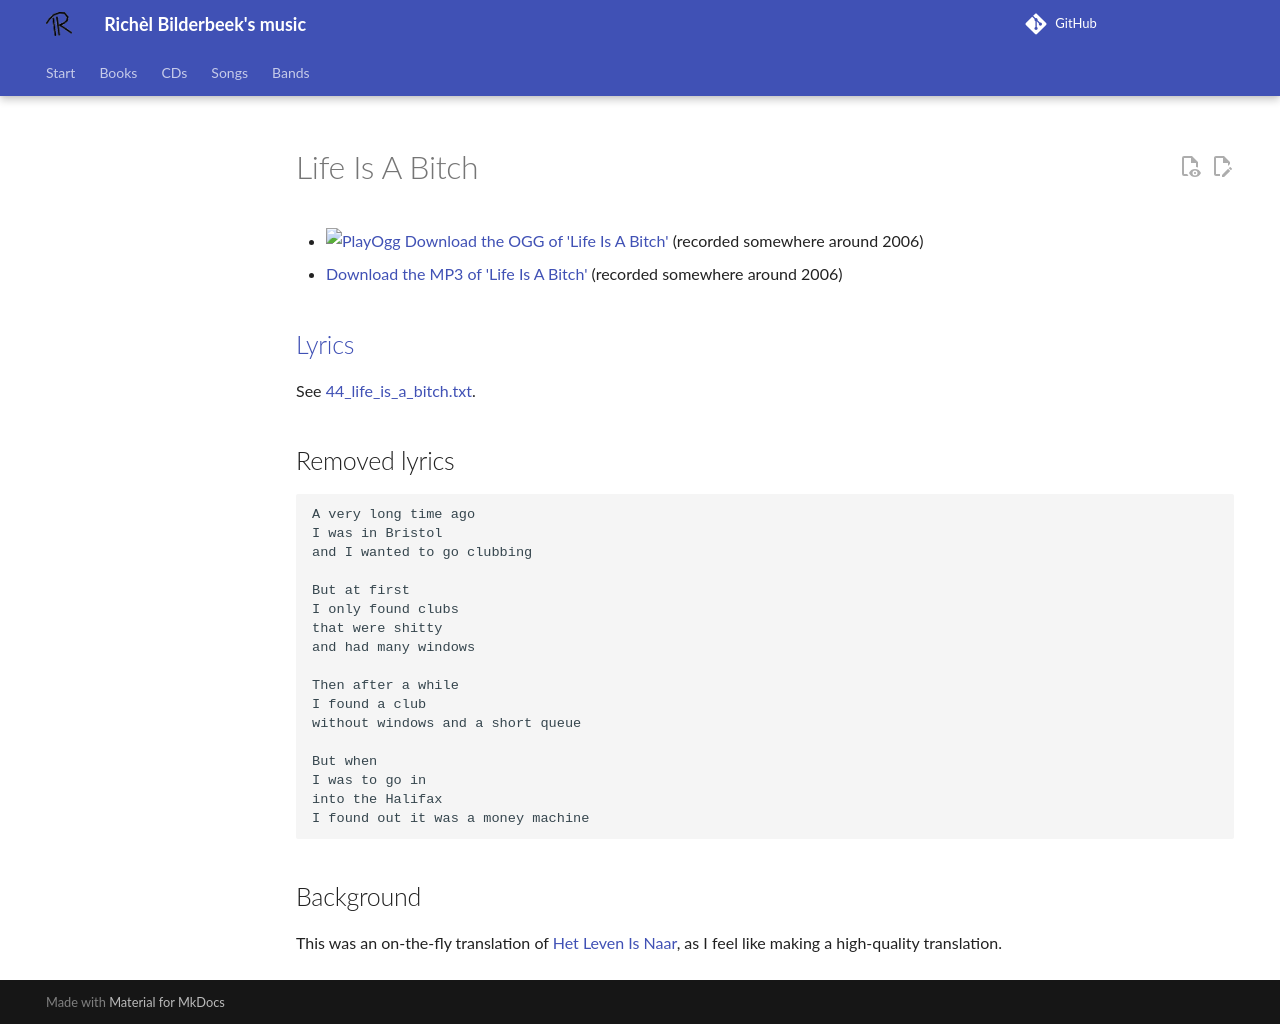

repository: richelbilderbeek/music · page: songs/44_life_is_a_bitch/index.html · generator: mkdocs

# Life Is A Bitch

- [![PlayOgg](http://static.fsf.org/playogg/Play_ogg_80x15.png "I support PlayOgg!")](http://playogg.org)
  [Download the OGG of 'Life Is A Bitch'](http://www.richelbilderbeek.nl/CD05_15LifeIsAbitch.ogg)
  (recorded somewhere around 2006)
- [Download the MP3 of 'Life Is A Bitch'](http://www.richelbilderbeek.nl/CD05_15LifeIsAbitch.mp3)
  (recorded somewhere around 2006)

## [Lyrics](44_life_is_a_bitch.txt)

See [44_life_is_a_bitch.txt](44_life_is_a_bitch.txt).

## Removed lyrics

```text
A very long time ago
I was in Bristol
and I wanted to go clubbing

But at first
I only found clubs
that were shitty 
and had many windows

Then after a while
I found a club
without windows and a short queue

But when
I was to go in
into the Halifax
I found out it was a money machine
```

## Background

This was an on-the-fly translation of
[Het Leven Is Naar](18_het_leven_is_naar.md), as I feel
like making a high-quality translation.
